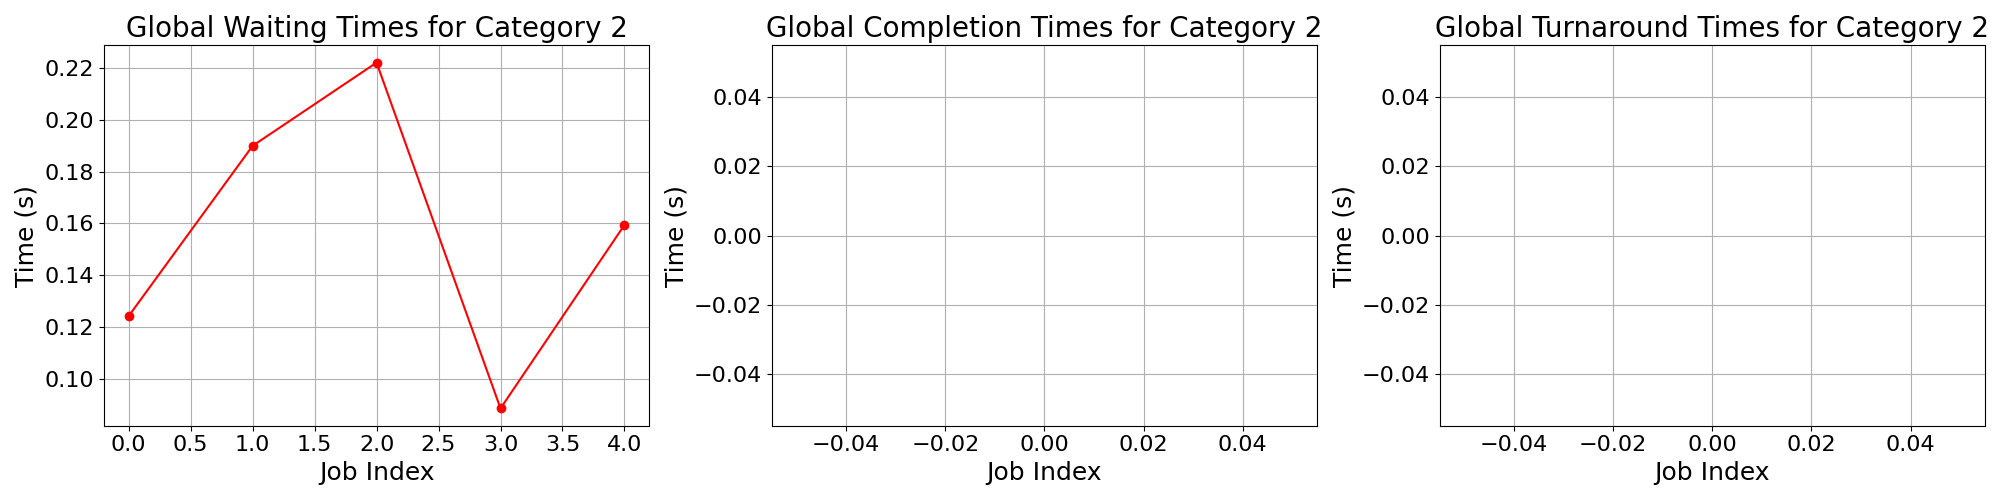

Source data for this figure (header and first rows):
waiting_times, completion_times, turnaround_times
0.1243, , 
0.1899, , 
0.222, , 
0.08864, , 
0.1594, , 
